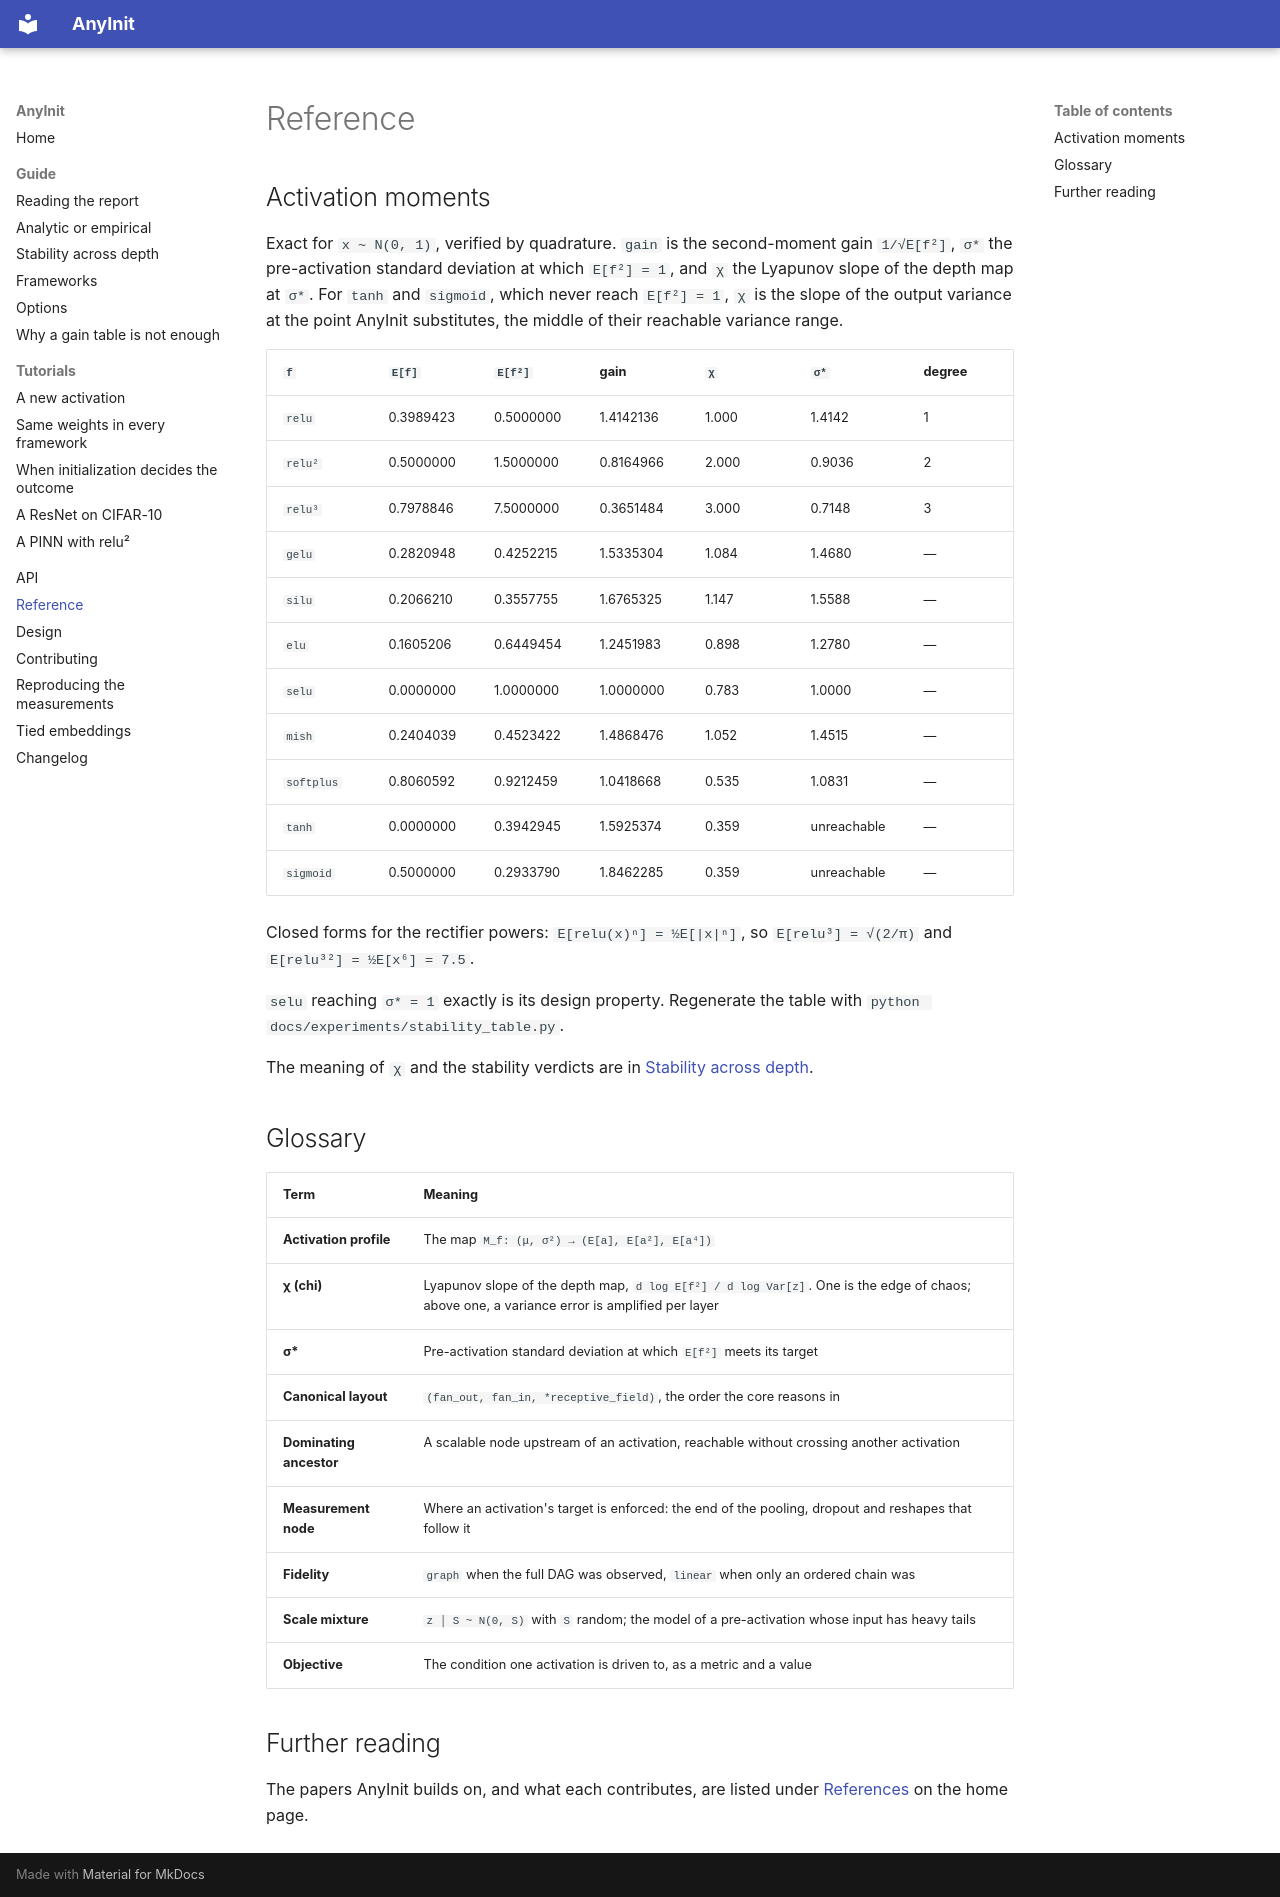

repository: jmiravet/AnyInit · page: reference/index.html · generator: mkdocs

# Reference

## Activation moments

Exact for `x ~ N(0, 1)`, verified by quadrature. `gain` is the second-moment gain
`1/√E[f²]`, `σ*` the pre-activation standard deviation at which `E[f²] = 1`, and `χ` the
Lyapunov slope of the depth map at `σ*`. For `tanh` and `sigmoid`, which never reach
`E[f²] = 1`, `χ` is the slope of the output variance at the point AnyInit substitutes, the
middle of their reachable variance range.

| `f` | `E[f]` | `E[f²]` | gain | `χ` | `σ*` | degree |
|---|---|---|---|---|---|---|
| `relu` | 0.3989423 | 0.5000000 | 1.4142136 | 1.000 | 1.4142 | 1 |
| `relu²` | 0.5000000 | 1.5000000 | 0.8164966 | 2.000 | 0.9036 | 2 |
| `relu³` | 0.7978846 | 7.5000000 | 0.3651484 | 3.000 | 0.7148 | 3 |
| `gelu` | 0.2820948 | 0.4252215 | 1.5335304 | 1.084 | 1.4680 | — |
| `silu` | 0.2066210 | 0.3557755 | 1.6765325 | 1.147 | 1.5588 | — |
| `elu` | 0.1605206 | 0.6449454 | 1.2451983 | 0.898 | 1.2780 | — |
| `selu` | 0.0000000 | 1.0000000 | 1.0000000 | 0.783 | 1.0000 | — |
| `mish` | 0.2404039 | 0.4523422 | 1.4868476 | 1.052 | 1.4515 | — |
| `softplus` | 0.8060592 | 0.9212459 | 1.0418668 | 0.535 | 1.0831 | — |
| `tanh` | 0.0000000 | 0.3942945 | 1.5925374 | 0.359 | unreachable | — |
| `sigmoid` | 0.5000000 | 0.2933790 | 1.8462285 | 0.359 | unreachable | — |

Closed forms for the rectifier powers: `E[relu(x)ⁿ] = ½E[|x|ⁿ]`, so
`E[relu³] = √(2/π)` and `E[relu³²] = ½E[x⁶] = 7.5`.

`selu` reaching `σ* = 1` exactly is its design property. Regenerate the table with
`python docs/experiments/stability_table.py`.

The meaning of `χ` and the stability verdicts are in
[Stability across depth](guide/stability.md).

## Glossary

| Term | Meaning |
|---|---|
| **Activation profile** | The map `M_f: (μ, σ²) → (E[a], E[a²], E[a⁴])` |
| **χ (chi)** | Lyapunov slope of the depth map, `d log E[f²] / d log Var[z]`. One is the edge of chaos; above one, a variance error is amplified per layer |
| **σ\*** | Pre-activation standard deviation at which `E[f²]` meets its target |
| **Canonical layout** | `(fan_out, fan_in, *receptive_field)`, the order the core reasons in |
| **Dominating ancestor** | A scalable node upstream of an activation, reachable without crossing another activation |
| **Measurement node** | Where an activation's target is enforced: the end of the pooling, dropout and reshapes that follow it |
| **Fidelity** | `graph` when the full DAG was observed, `linear` when only an ordered chain was |
| **Scale mixture** | `z │ S ~ N(0, S)` with `S` random; the model of a pre-activation whose input has heavy tails |
| **Objective** | The condition one activation is driven to, as a metric and a value |

## Further reading

The papers AnyInit builds on, and what each contributes, are listed under
[References](index.md#references) on the home page.
